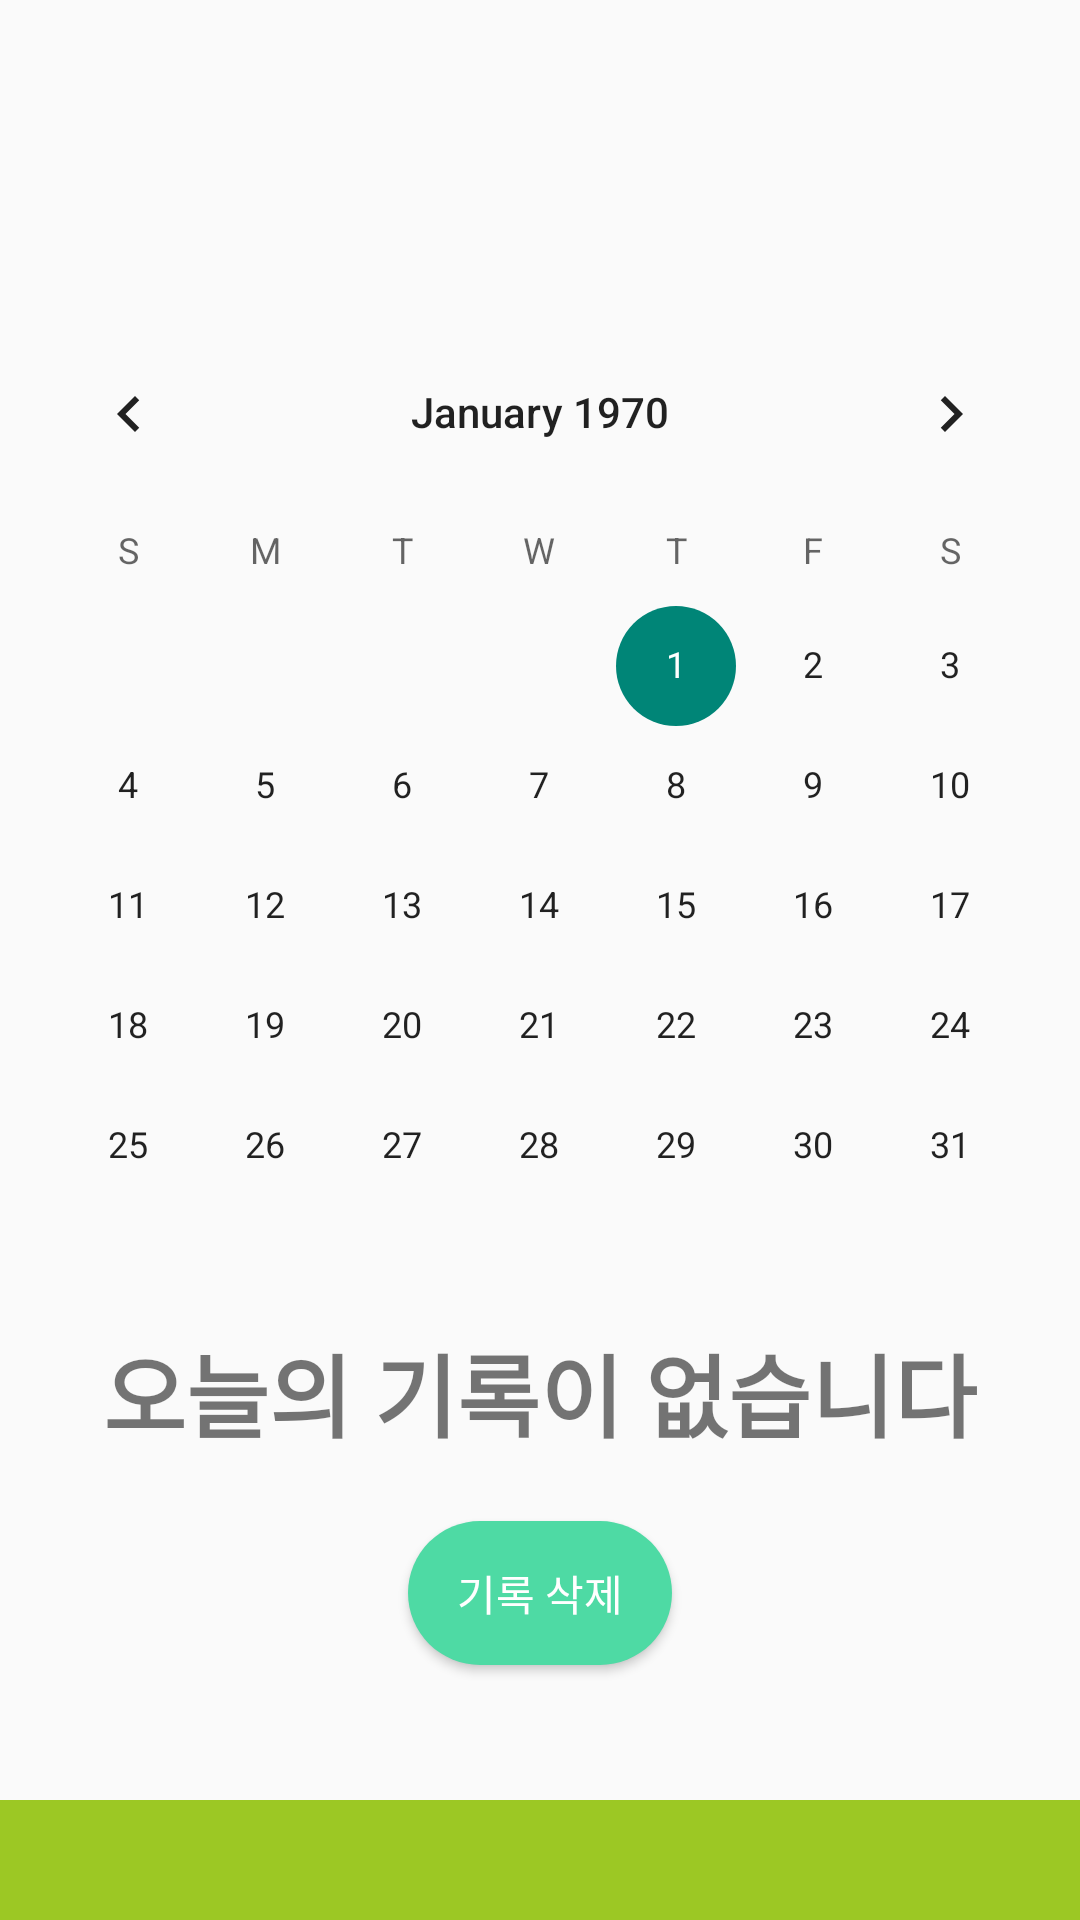

Reconstruct the res/layout file that produces this screen, plus the resources it refers to.
<!-- AndroidManifest.xml: application theme Theme.RunTo -->
<!-- res/layout/activity_cal.xml -->
<?xml version="1.0" encoding="utf-8"?>
<androidx.constraintlayout.widget.ConstraintLayout xmlns:android="http://schemas.android.com/apk/res/android"
    xmlns:app="http://schemas.android.com/apk/res-auto"
    xmlns:tools="http://schemas.android.com/tools"
    android:layout_width="match_parent"
    android:layout_height="match_parent">

    <TextView
        android:id="@+id/txToday"
        android:layout_width="wrap_content"
        android:layout_height="wrap_content"
        android:text="오늘의 기록이 없습니다"
        android:textSize="30dp"
        android:textStyle="bold"
        app:layout_constraintEnd_toEndOf="parent"
        app:layout_constraintHorizontal_bias="0.498"
        app:layout_constraintStart_toStartOf="parent"
        app:layout_constraintTop_toBottomOf="@id/calendarView" />

    <CalendarView
        android:id="@+id/calendarView"
        android:layout_width="match_parent"
        android:layout_height="wrap_content"
        android:layout_marginTop="100dp"
        app:layout_constraintBottom_toTopOf="@+id/txToday"
        app:layout_constraintEnd_toEndOf="parent"
        app:layout_constraintHorizontal_bias="0.0"
        app:layout_constraintStart_toStartOf="parent"
        app:layout_constraintTop_toTopOf="parent" />

    <ImageView
        android:id="@+id/imageView3"
        android:layout_width="507dp"
        android:layout_height="413dp"
        android:layout_marginTop="600dp"
        android:src="@drawable/ground"
        app:layout_constraintEnd_toEndOf="parent"
        app:layout_constraintHorizontal_bias="0.503"
        app:layout_constraintStart_toStartOf="parent"
        app:layout_constraintTop_toTopOf="parent" />

    <ImageView
        android:id="@+id/imageView5"
        android:layout_width="83dp"
        android:layout_height="80dp"
        android:layout_marginTop="24dp"
        android:layout_marginEnd="50dp"
        android:src="@drawable/sun"
        app:layout_constraintBottom_toTopOf="@+id/calendarView"
        app:layout_constraintEnd_toEndOf="parent"
        app:layout_constraintTop_toTopOf="parent" />

    <Button
        android:id="@+id/btTodayDel"
        android:layout_width="wrap_content"
        android:layout_height="wrap_content"
        android:layout_marginBottom="24dp"
        android:text="기록 삭제"
        android:textColor="#FFFFFF"
        android:background="@drawable/round_button_drawable"
        app:layout_constraintBottom_toTopOf="@+id/imageView3"
        app:layout_constraintEnd_toEndOf="parent"
        app:layout_constraintStart_toStartOf="parent"
        app:layout_constraintTop_toBottomOf="@+id/txToday" />
</androidx.constraintlayout.widget.ConstraintLayout>
<!-- resources referenced by this layout -->
<resources>
  <!-- drawable ground: png bitmap (drawable, 3729 bytes) -->
  <!-- drawable round_button_drawable (drawable) -->
  <?xml version="1.0" encoding="utf-8"?>
  <selector xmlns:android="http://schemas.android.com/apk/res/android">
      <item android:state_pressed="true"
          android:drawable="@drawable/round_button_click"/>
      <item android:drawable="@drawable/round_button"/>
  </selector>
  <style name="Theme.RunTo" parent="android:Theme.Material.Light.NoActionBar" />
  <!-- drawable round_button_click (drawable) -->
  <?xml version="1.0" encoding="utf-8"?>
  <shape xmlns:android="http://schemas.android.com/apk/res/android"
      android:shape="rectangle"
      android:padding="10dp">
  
      <solid android:color="#1bc29f"></solid>
  
      <corners
          android:bottomLeftRadius="30dp"
          android:bottomRightRadius="30dp"
          android:topLeftRadius="30dp"
          android:topRightRadius="30dp"></corners>
  
  </shape>
  <!-- drawable round_button (drawable) -->
  <?xml version="1.0" encoding="utf-8"?>
  <shape xmlns:android="http://schemas.android.com/apk/res/android"
      android:shape="rectangle"
      android:padding="10dp">
  
      <solid android:color="#4edaa4"></solid>
  
      <corners
          android:bottomLeftRadius="30dp"
          android:bottomRightRadius="30dp"
          android:topLeftRadius="30dp"
          android:topRightRadius="30dp"></corners>
  
  </shape>
</resources>
